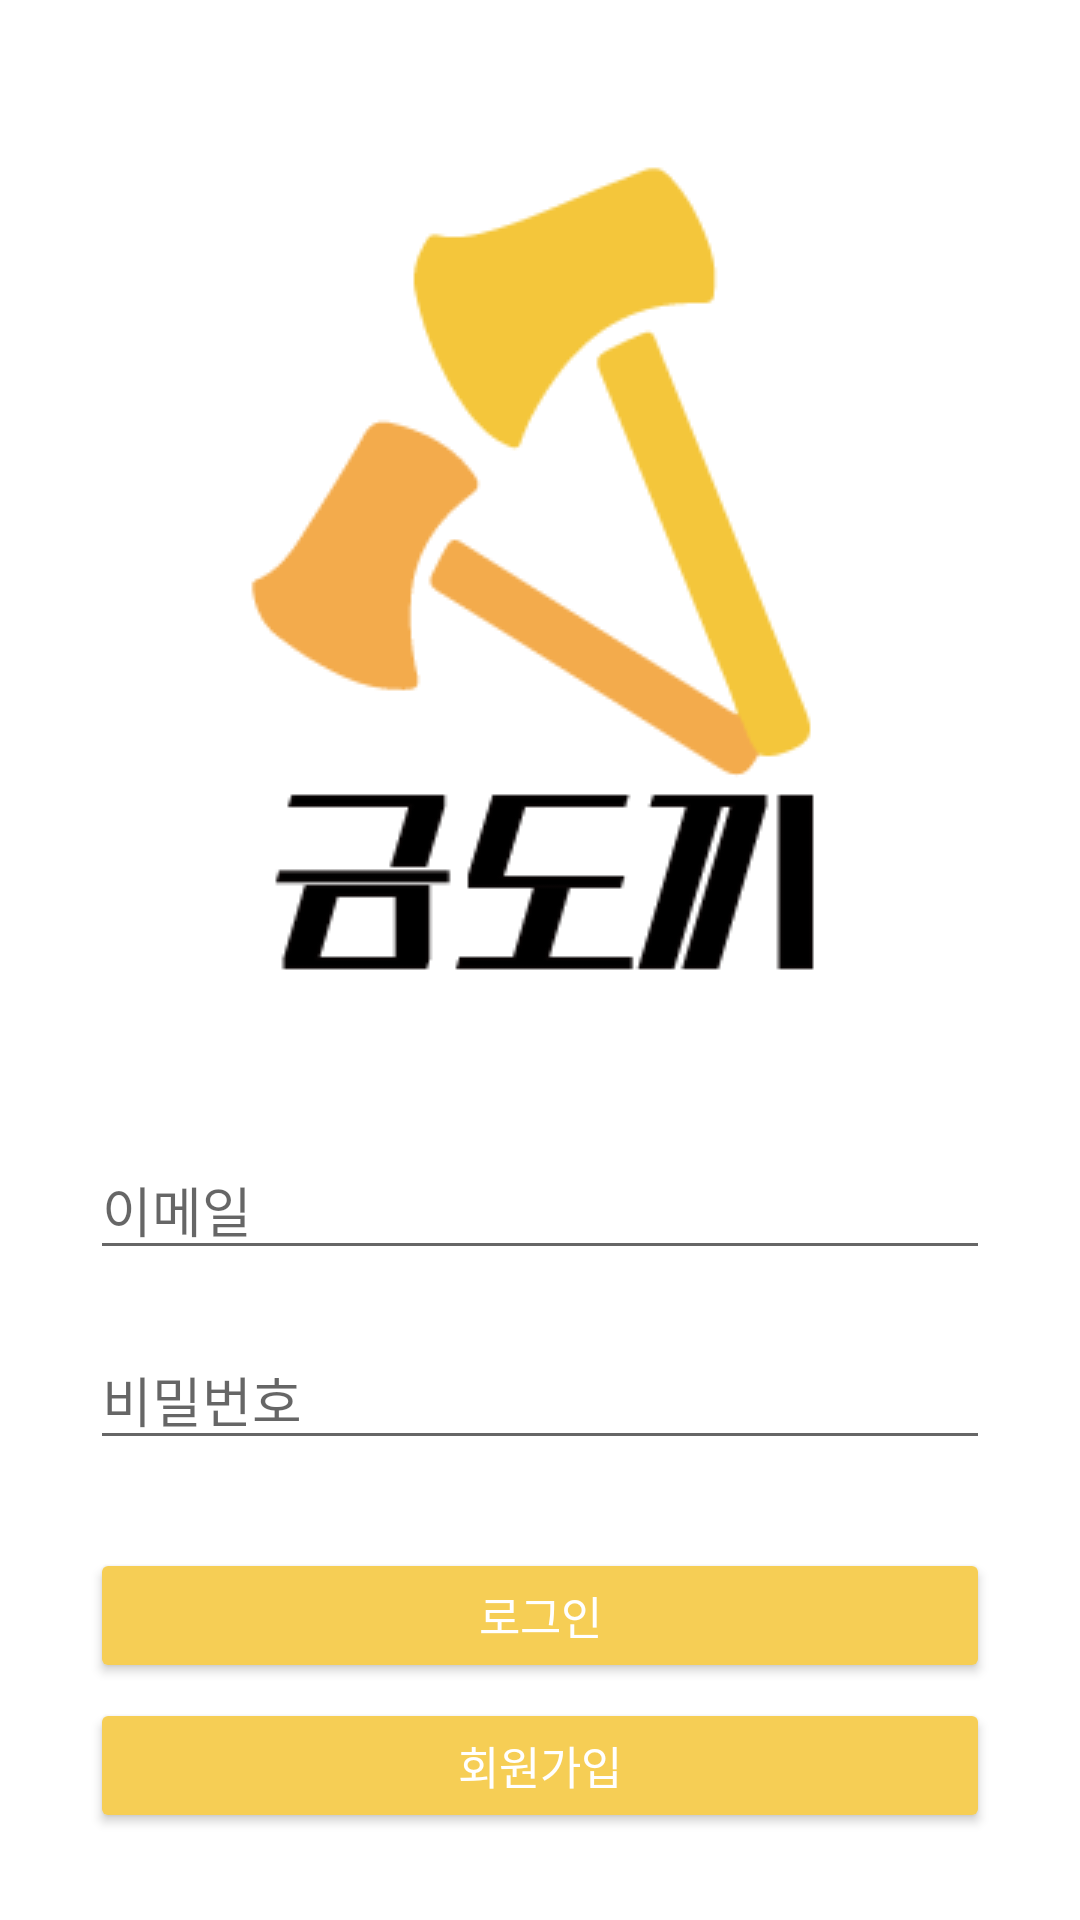

This screen was rendered from an Android layout file. Write that file and the resources it references.
<!-- AndroidManifest.xml: application theme AppTheme -->
<!-- res/layout/activity_login.xml -->
<?xml version="1.0" encoding="utf-8"?>
<androidx.constraintlayout.widget.ConstraintLayout xmlns:android="http://schemas.android.com/apk/res/android"
    xmlns:app="http://schemas.android.com/apk/res-auto"
    android:layout_width="match_parent"
    android:layout_height="match_parent"
    android:background="@color/c_ffffff">

    <ImageView
        android:id="@+id/login_image"
        android:layout_width="@dimen/login_layout_width"
        android:layout_height="@dimen/login_layout_width"
        android:layout_marginTop="40dp"
        app:layout_constraintStart_toStartOf="parent"
        app:layout_constraintEnd_toEndOf="parent"
        app:layout_constraintTop_toTopOf="parent"
        android:background="@drawable/app_icon_px300"/>

    <EditText
        android:id="@+id/login_email_edit_text"
        android:layout_width="@dimen/login_layout_width"
        android:layout_height="wrap_content"
        android:layout_marginTop="40dp"
        app:layout_constraintStart_toStartOf="parent"
        app:layout_constraintEnd_toEndOf="parent"
        app:layout_constraintTop_toBottomOf="@+id/login_image"
        android:inputType="textEmailAddress"
        android:hint="@string/login_email_hint"
        android:singleLine="true"
        />

    <EditText
        android:id="@+id/login_password_edit_text"
        android:layout_width="@dimen/login_layout_width"
        android:layout_height="wrap_content"
        android:layout_marginTop="20dp"
        app:layout_constraintStart_toStartOf="parent"
        app:layout_constraintEnd_toEndOf="parent"
        app:layout_constraintTop_toBottomOf="@+id/login_email_edit_text"
        android:inputType="textPassword"
        android:hint="@string/login_password_hint"
        android:singleLine="true"
        />

    <Button
        android:id="@+id/login_sign_in_btn"
        android:layout_width="@dimen/login_layout_width"
        android:layout_height="@dimen/login_layout_height"
        android:text="@string/login_sign_in_btn_text"
        style="@style/ButtonStyle"
        app:layout_constraintStart_toStartOf="parent"
        app:layout_constraintEnd_toEndOf="parent"
        app:layout_constraintTop_toBottomOf="@+id/login_password_edit_text"
        app:layout_constraintBottom_toTopOf="@+id/login_sign_up_btn"
        app:layout_constraintVertical_chainStyle="packed"/>

    <Button
        android:id="@+id/login_sign_up_btn"
        android:layout_width="@dimen/login_layout_width"
        android:layout_height="@dimen/login_layout_height"
        android:layout_marginTop="5dp"
        android:text="@string/login_sign_up_btn_text"
        style="@style/ButtonStyle"
        app:layout_constraintStart_toStartOf="parent"
        app:layout_constraintEnd_toEndOf="parent"
        app:layout_constraintTop_toBottomOf="@+id/login_sign_in_btn"
        app:layout_constraintBottom_toBottomOf="parent"/>

    <FrameLayout
        android:id="@+id/login_popup_layout"
        android:layout_width="0dp"
        android:layout_height="0dp"
        app:layout_constraintStart_toStartOf="parent"
        app:layout_constraintEnd_toEndOf="parent"
        app:layout_constraintTop_toTopOf="parent"
        app:layout_constraintBottom_toBottomOf="parent"
        />



</androidx.constraintlayout.widget.ConstraintLayout>
<!-- resources referenced by this layout -->
<resources>
  <color name="c_ffffff">#ffffff</color>
  <dimen name="login_layout_height">45dp</dimen>
  <dimen name="login_layout_width">300dp</dimen>
  <!-- drawable app_icon_px300: png bitmap (drawable, 6398 bytes) -->
  <string name="login_email_hint">이메일</string>
  <string name="login_password_hint">비밀번호</string>
  <string name="login_sign_in_btn_text">로그인</string>
  <string name="login_sign_up_btn_text">회원가입</string>
  <style name="ButtonStyle" parent="@style/Widget.AppCompat.Button">
          <item name="android:paddingLeft">@dimen/mtrl_btn_padding_left</item>
          <item name="android:paddingRight">@dimen/mtrl_btn_padding_right</item>
          <item name="android:paddingTop">@dimen/mtrl_btn_padding_top</item>
          <item name="android:paddingBottom">@dimen/mtrl_btn_padding_bottom</item>
          <item name="android:insetLeft">0dp</item>
          <item name="android:insetRight">0dp</item>
          <item name="android:insetTop">@dimen/mtrl_btn_inset</item>
          <item name="android:insetBottom">@dimen/mtrl_btn_inset</item>
          <item name="cornerRadius">@null</item>
          <item name="elevation">@dimen/mtrl_btn_elevation</item>
          <item name="iconPadding">@dimen/mtrl_btn_icon_padding</item>
          <item name="iconTint">@color/mtrl_btn_text_color_selector</item>
          <item name="rippleColor">@color/mtrl_btn_ripple_color</item>
          <item name="backgroundTint">@color/c_F6CE55</item>
          <item name="shapeAppearance">?attr/shapeAppearanceSmallComponent</item>
          <item name="android:textSize">15sp</item>
          <item name="android:textColor">@color/c_ffffff</item>
      </style>
  <style name="AppTheme" parent="Theme.AppCompat.Light.DarkActionBar">
          
          <item name="colorPrimary">@color/colorPrimary</item>
          <item name="colorPrimaryDark">@color/colorPrimaryDark</item>
          <item name="colorAccent">@color/colorAccent</item>
  
          <item name="android:actionOverflowButtonStyle">@style/AppTheme.OverFlow</item>
      </style>
  <color name="c_F6CE55">#F6CE55</color>
  <color name="colorPrimary">#FFFFFF</color>
  <color name="colorPrimaryDark">#F6CE55</color>
  <color name="colorAccent">#F1B35C</color>
  <style name="AppTheme.OverFlow" parent="Widget.AppCompat.ActionButton.Overflow">
          <item name="android:tint">@color/c_000000</item>
      </style>
  <color name="c_000000">#000000</color>
</resources>
